Labelled photos from "Final_Spinach_NPK_Dataset_Clean", an image-classification folder in rajsinghkog/hydrophonic_system. The possible labels are: healthy, nitrogen deficiency, phosphorus deficiency, potassium deficiency.

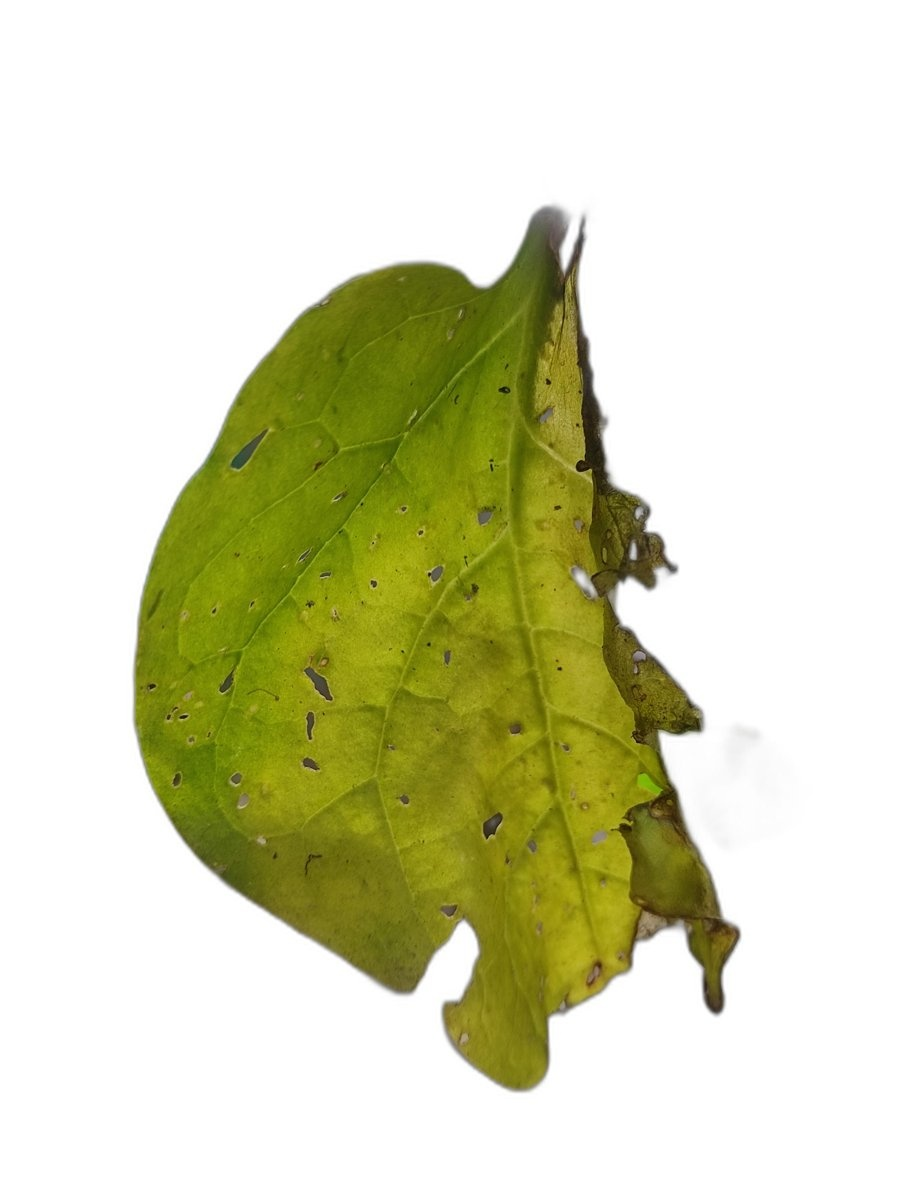
Label: nitrogen deficiency

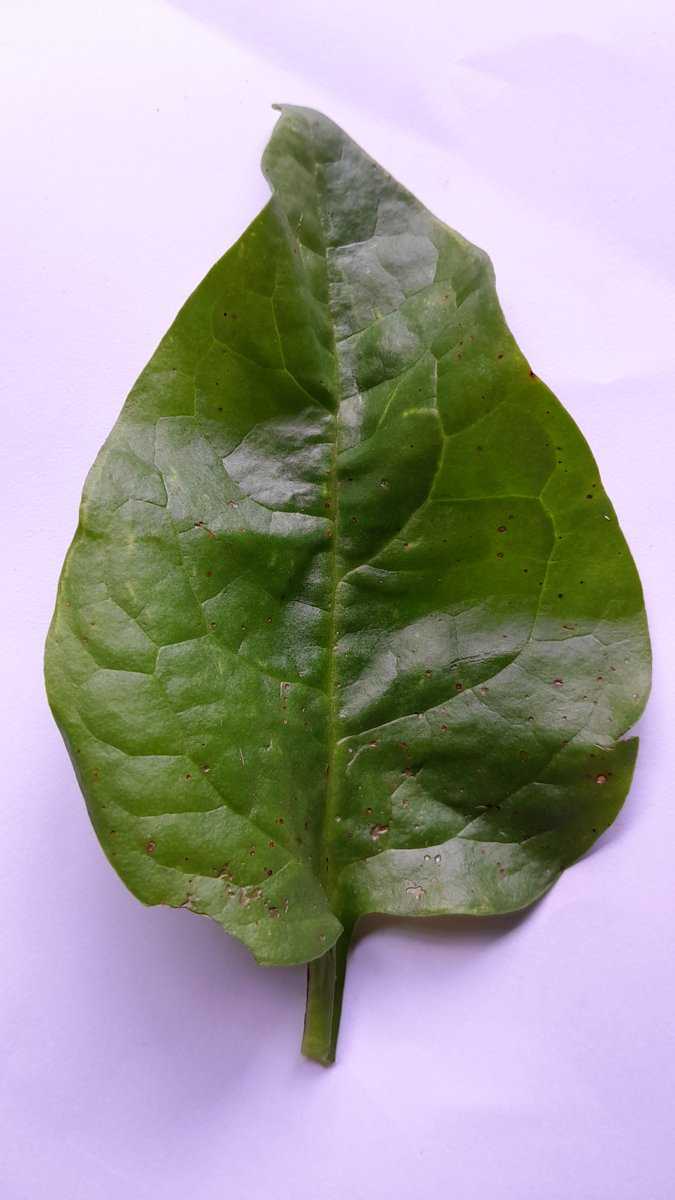
Label: phosphorus deficiency

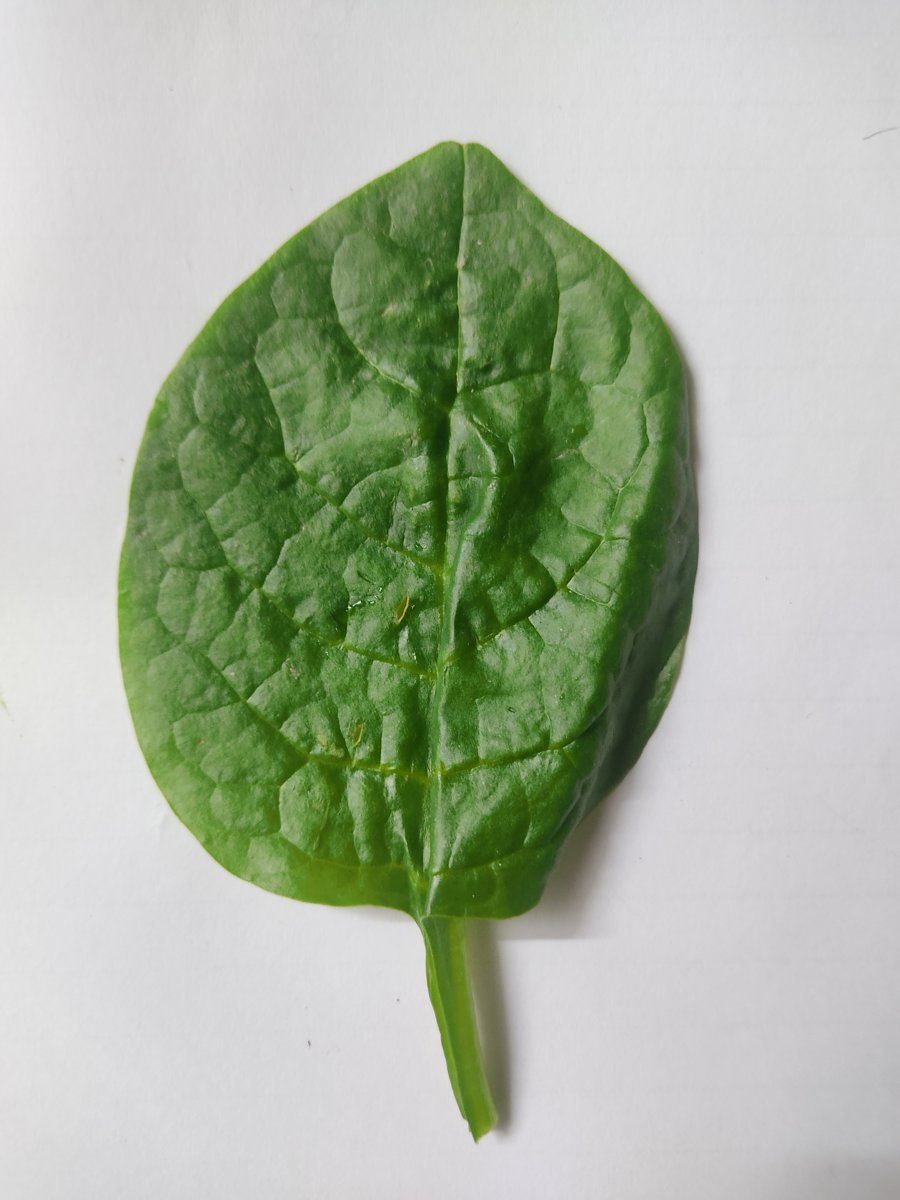
Label: healthy

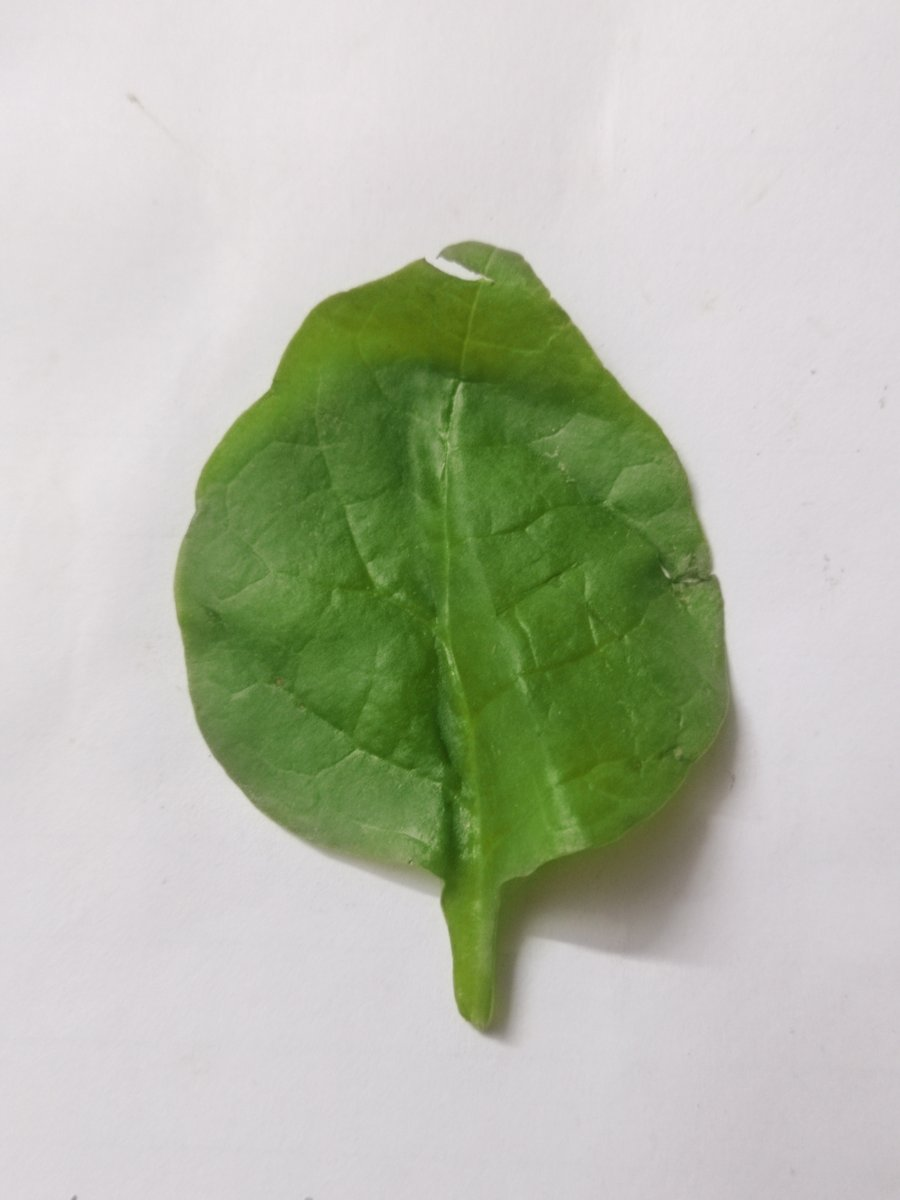
Label: healthy

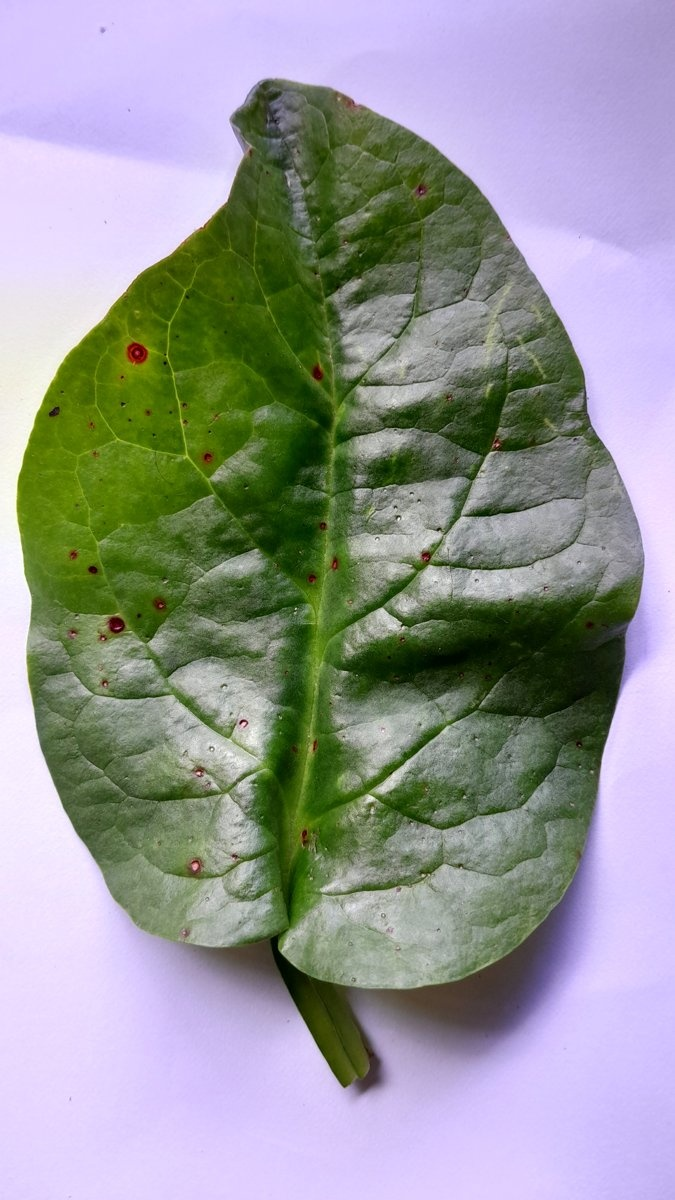
Label: phosphorus deficiency

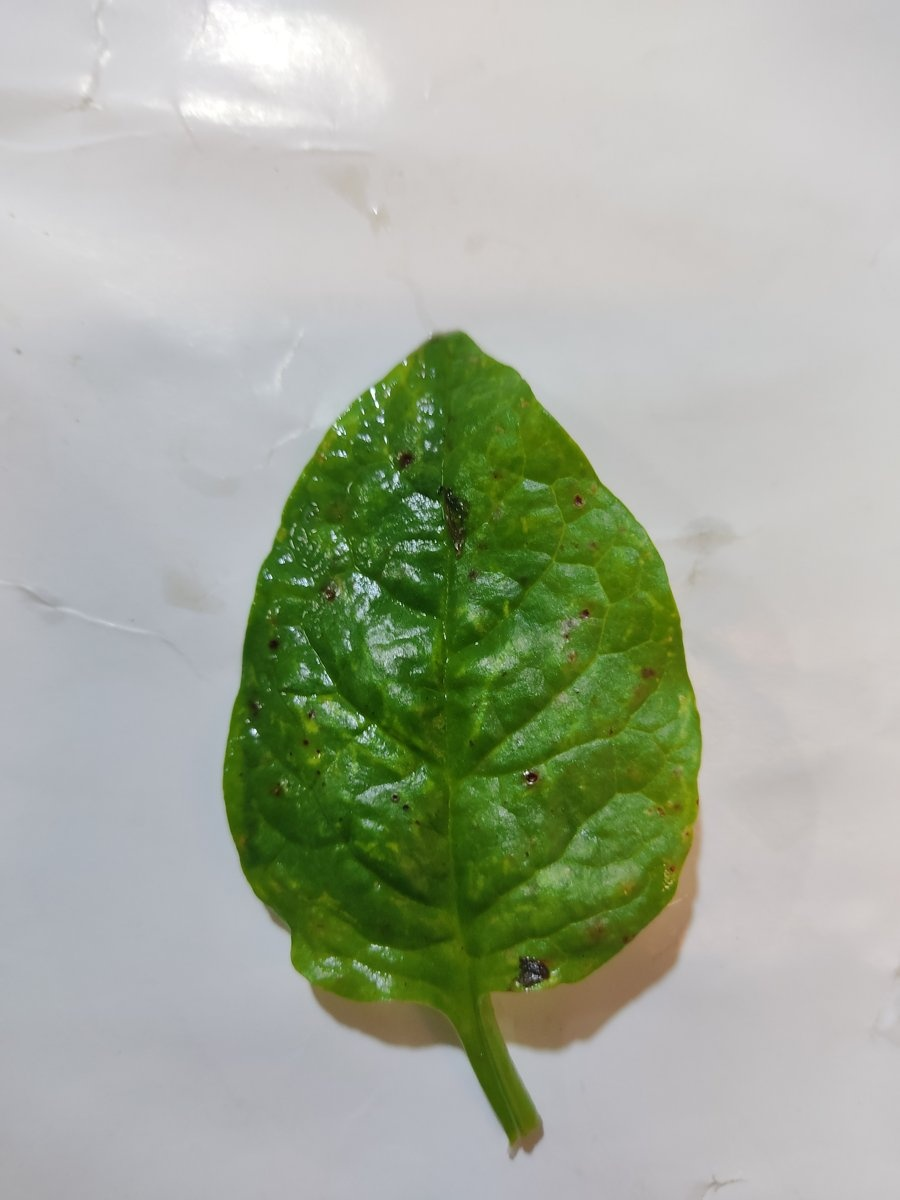
Label: healthy
